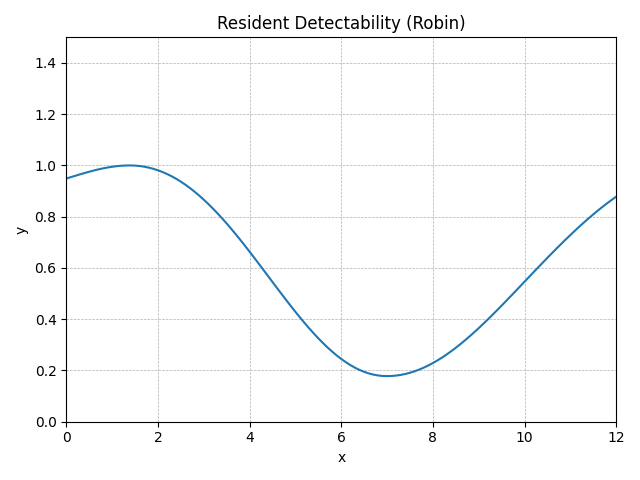

Values plotted in this chart, from the file beside it:
method, step, t, y, step_size, difference, tolerance
RungeKutta4, 0, 0.0, 0.949, 0.1, 0, 0.01
RungeKutta4, 1, 0.1, 0.9544, 0.1, 0, 0.01
RungeKutta4, 2, 0.2, 0.9599, 0.1, 0, 0.01
RungeKutta4, 3, 0.3, 0.9653, 0.1, 0, 0.01
RungeKutta4, 4, 0.4, 0.9705, 0.1, 0, 0.01
RungeKutta4, 5, 0.5, 0.9756, 0.1, 0, 0.01
RungeKutta4, 6, 0.6, 0.9803, 0.1, 0, 0.01
RungeKutta4, 7, 0.7, 0.9846, 0.1, 0, 0.01
RungeKutta4, 8, 0.8, 0.9886, 0.1, 0, 0.01
RungeKutta4, 9, 0.9, 0.992, 0.1, 0, 0.01
RungeKutta4, 10, 1.0, 0.9949, 0.1, 0, 0.01
RungeKutta4, 11, 1.1, 0.9972, 0.1, 0, 0.01
RungeKutta4, 12, 1.2, 0.9989, 0.1, 0, 0.01
RungeKutta4, 13, 1.3, 0.9999, 0.1, 0, 0.01
RungeKutta4, 14, 1.4, 1, 0.1, 0, 0.01
RungeKutta4, 15, 1.5, 0.9995, 0.1, 0, 0.01
RungeKutta4, 16, 1.6, 0.9979, 0.1, 0, 0.01
RungeKutta4, 17, 1.7, 0.9952, 0.1, 0, 0.01
RungeKutta4, 18, 1.8, 0.9916, 0.1, 0, 0.01
RungeKutta4, 19, 1.9, 0.9869, 0.1, 0, 0.01
RungeKutta4, 20, 2.0, 0.9812, 0.1, 0, 0.01
RungeKutta4, 21, 2.1, 0.9744, 0.1, 0, 0.01
RungeKutta4, 22, 2.2, 0.9666, 0.1, 0, 0.01
RungeKutta4, 23, 2.3, 0.9577, 0.1, 0, 0.01
RungeKutta4, 24, 2.4, 0.9478, 0.1, 0, 0.01
RungeKutta4, 25, 2.5, 0.9368, 0.1, 0, 0.01
RungeKutta4, 26, 2.6, 0.9247, 0.1, 0, 0.01
RungeKutta4, 27, 2.7, 0.9117, 0.1, 0, 0.01
RungeKutta4, 28, 2.8, 0.8976, 0.1, 0, 0.01
RungeKutta4, 29, 2.9, 0.8826, 0.1, 0, 0.01
RungeKutta4, 30, 3.0, 0.8665, 0.1, 0, 0.01
RungeKutta4, 31, 3.1, 0.8496, 0.1, 0, 0.01
RungeKutta4, 32, 3.2, 0.8318, 0.1, 0, 0.01
RungeKutta4, 33, 3.3, 0.8131, 0.1, 0, 0.01
RungeKutta4, 34, 3.4, 0.7937, 0.1, 0, 0.01
RungeKutta4, 35, 3.5, 0.7735, 0.1, 0, 0.01
RungeKutta4, 36, 3.6, 0.7526, 0.1, 0, 0.01
RungeKutta4, 37, 3.7, 0.7311, 0.1, 0, 0.01
RungeKutta4, 38, 3.8, 0.7091, 0.1, 0, 0.01
RungeKutta4, 39, 3.9, 0.6865, 0.1, 0, 0.01
RungeKutta4, 40, 4.0, 0.6636, 0.1, 0, 0.01
RungeKutta4, 41, 4.1, 0.6403, 0.1, 0, 0.01
RungeKutta4, 42, 4.2, 0.6167, 0.1, 0, 0.01
RungeKutta4, 43, 4.3, 0.5929, 0.1, 0, 0.01
RungeKutta4, 44, 4.4, 0.5691, 0.1, 0, 0.01
RungeKutta4, 45, 4.5, 0.5452, 0.1, 0, 0.01
RungeKutta4, 46, 4.6, 0.5215, 0.1, 0, 0.01
RungeKutta4, 47, 4.7, 0.4979, 0.1, 0, 0.01
RungeKutta4, 48, 4.8, 0.4745, 0.1, 0, 0.01
RungeKutta4, 49, 4.9, 0.4515, 0.1, 0, 0.01
RungeKutta4, 50, 5.0, 0.4289, 0.1, 0, 0.01
RungeKutta4, 51, 5.1, 0.4069, 0.1, 0, 0.01
RungeKutta4, 52, 5.2, 0.3854, 0.1, 0, 0.01
RungeKutta4, 53, 5.3, 0.3647, 0.1, 0, 0.01
RungeKutta4, 54, 5.4, 0.3447, 0.1, 0, 0.01
RungeKutta4, 55, 5.5, 0.3255, 0.1, 0, 0.01
RungeKutta4, 56, 5.6, 0.3073, 0.1, 0, 0.01
RungeKutta4, 57, 5.7, 0.2901, 0.1, 0, 0.01
RungeKutta4, 58, 5.8, 0.2739, 0.1, 0, 0.01
RungeKutta4, 59, 5.9, 0.2589, 0.1, 0, 0.01
... 62 more rows
